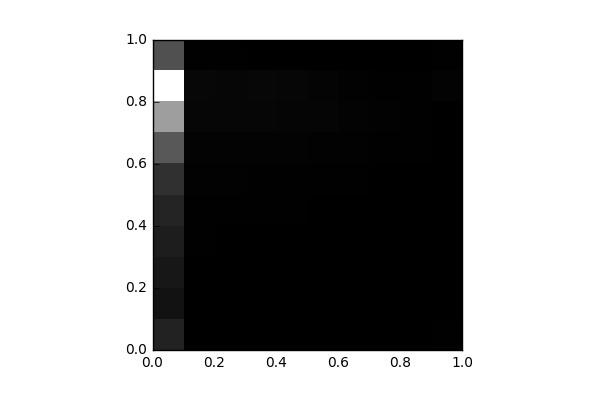

Source data for this figure (header and first rows):
, 0, 1, 2, 3, 4, 5, 6, 7, 8, 9
0, 1813, 964.0, 1199, 1549, 1882, 2575, 4614, 8246, 13294, 4180
1, 4.0, 6.0, 12.0, 55.0, 74.0, 110.0, 191.0, 330.0, 392.0, 73.0
2, 4.0, 0.0, 4.0, 16.0, 87.0, 132.0, 182.0, 350.0, 350.0, 68.0
3, 10.0, 0.0, 0.0, 25.0, 67.0, 99.0, 183.0, 320.0, 371.0, 32.0
4, 2.0, 0.0, 6.0, 25.0, 60.0, 83.0, 182.0, 292.0, 320.0, 45.0
5, 0.0, 0.0, 5.0, 22.0, 23.0, 75.0, 122.0, 288.0, 224.0, 29.0
6, 0.0, 0.0, 10.0, 12.0, 22.0, 55.0, 130.0, 179.0, 134.0, 43.0
7, 0.0, 0.0, 2.0, 18.0, 8.0, 44.0, 70.0, 132.0, 100.0, 31.0
8, 0.0, 0.0, 4.0, 8.0, 7.0, 17.0, 54.0, 76.0, 60.0, 34.0
9, 60.0, 0.0, 0.0, 4.0, 0.0, 2.0, 48.0, 45.0, 158.0, 67.0
